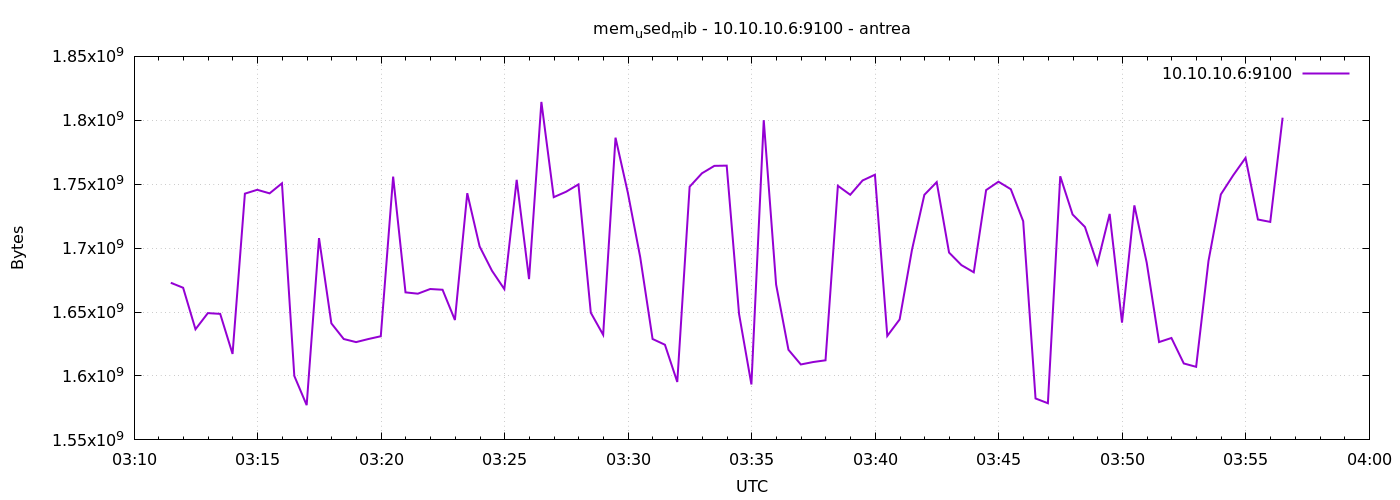

Data behind this chart, as committed beside it:
1777173089	1672908800
1777173119	1669013504
1777173149	1636544512
1777173179	1649176576
1777173209	1648586752
1777173239	1617244160
1777173269	1742626816
1777173299	1745633280
1777173329	1742856192
1777173359	1750712320
1777173389	1600036864
1777173419	1577189376
1777173449	1707851776
1777173479	1641160704
1777173509	1628917760
1777173539	1626497024
1777173569	1628913664
1777173599	1631080448
1777173629	1755947008
1777173659	1665400832
1777173689	1664372736
1777173719	1668026368
1777173749	1667457024
1777173779	1643790336
1777173809	1742983168
1777173839	1701339136
1777173869	1682321408
1777173899	1667960832
1777173929	1753440256
1777173959	1675776000
1777173989	1814376448
1777174019	1739870208
1777174049	1744117760
1777174079	1749872640
1777174109	1649491968
1777174139	1632186368
1777174169	1786413056
1777174199	1743273984
1777174229	1692901376
1777174259	1628934144
1777174289	1624444928
1777174319	1595310080
1777174349	1748041728
1777174379	1758580736
1777174409	1764364288
1777174439	1764540416
1777174469	1648545792
1777174499	1593364480
1777174529	1800105984
1777174559	1671532544
1777174589	1620488192
1777174619	1609007104
1777174649	1610911744
1777174679	1612263424
1777174709	1748754432
1777174739	1741746176
1777174769	1752932352
1777174799	1757433856
1777174829	1631313920
1777174859	1644240896
1777174889	1698799616
... 30 more rows
